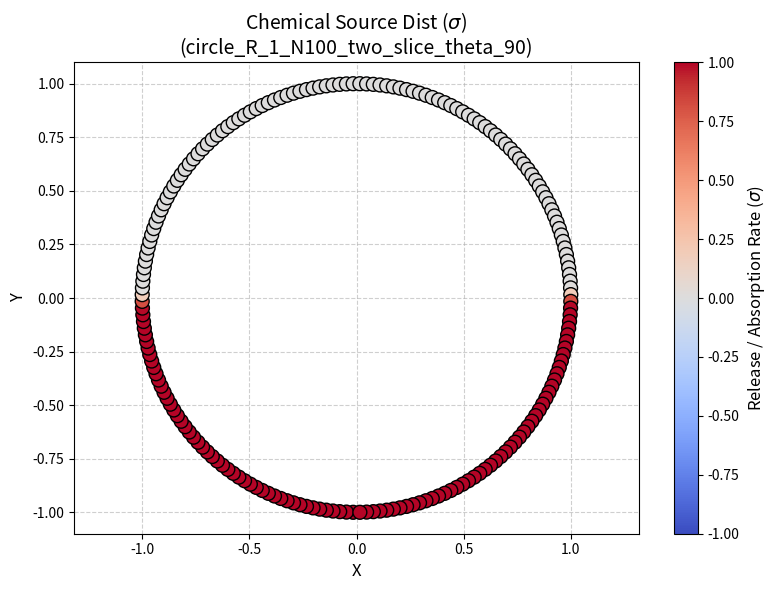

This figure's Python source:
import numpy as np
import os
import matplotlib.pyplot as plt


def smooth_step_1d(x, x_min, x_max, k):
    """
    Generate a 1D smooth step function using tanh
    x_min, x_max: region boundaries (must satisfy x_min < x_max)
    k: smoothness coefficient (larger = steeper transition)
    """
    return 0.5 * (np.tanh(k * (x - x_min)) + np.tanh(k * (x_max - x)))


def generate_2d_mesh(N_b, regions_theta, k, output_prefix="mesh_2d"):
    """
    Generate 2D circular mesh and chemical field (0 to 1)
    """
    d_theta = 2 * np.pi / N_b
    theta = d_theta * (np.arange(N_b) + 0.5) - np.pi

    nodes = np.zeros((N_b, 2))
    nodes[:, 0] = np.sin(theta)  # X = sin(theta), 0 degree at top
    nodes[:, 1] = np.cos(theta)  # Y = cos(theta)

    sigma = np.zeros(N_b)
    for (t_min, t_max) in regions_theta:
        t_mid = (t_min + t_max) / 2.0
        theta_eval = (theta - t_mid + np.pi) % (2 * np.pi) - np.pi + t_mid
        sigma += smooth_step_1d(theta_eval, t_min, t_max, k)

    sigma = np.clip(sigma, 0.0, 1.0)

    with open(f"{output_prefix}.vertex", "w") as f:
        f.write(f"{N_b}\n")
        for i in range(N_b):
            f.write(f"{nodes[i, 0]:.15f} {nodes[i, 1]:.15f}\n")

    with open(f"{output_prefix}.chem_dist.dat", "w") as f:
        f.write(f"{N_b}\n")
        for i in range(N_b):
            f.write(f"{sigma[i]:.15f}\n")

    print(f"2D Mesh generated: {output_prefix} with {N_b} nodes.")


def generate_2d_mesh_signed(N_b, regions_theta, k, output_prefix="mesh_2d_signed"):
    """
    Generate 2D circular mesh and chemical field supporting -1, 0, 1
    """
    d_theta = 2 * np.pi / N_b
    theta = d_theta * (np.arange(N_b) + 0.5) - np.pi

    nodes = np.zeros((N_b, 2))
    nodes[:, 0] = np.sin(theta)
    nodes[:, 1] = np.cos(theta)

    sigma = np.zeros(N_b)
    for (t_min, t_max, val) in regions_theta:
        t_mid = (t_min + t_max) / 2.0
        theta_eval = (theta - t_mid + np.pi) % (2 * np.pi) - np.pi + t_mid
        mask = smooth_step_1d(theta_eval, t_min, t_max, k)
        sigma += mask * val

    sigma = np.clip(sigma, -1.0, 1.0)

    with open(f"{output_prefix}.vertex", "w") as f:
        f.write(f"{N_b}\n")
        for i in range(N_b):
            f.write(f"{nodes[i, 0]:.15f} {nodes[i, 1]:.15f}\n")

    with open(f"{output_prefix}.chem_dist.dat", "w") as f:
        f.write(f"{N_b}\n")
        for i in range(N_b):
            f.write(f"{sigma[i]:.15f}\n")

    print(f"2D Signed Mesh generated: {output_prefix} with {N_b} nodes.")


# =====================================================================
# 新增: 生成迁移率 (Mobility) 分布的模块
# =====================================================================
def generate_2d_mobility_dist(N_b, regions_theta, k, default_alpha=1.0, output_prefix="mesh_2d"):
    """
    Generate 2D spatial mobility (alpha) distribution file.
    Args:
        N_b: Number of boundary nodes.
        regions_theta: List of tuples (theta_min, theta_max, target_alpha).
        k: Smoothness coefficient.
        default_alpha: The background mobility for areas not specified in regions_theta.
    """
    d_theta = 2 * np.pi / N_b
    theta = d_theta * (np.arange(N_b) + 0.5) - np.pi

    # Initialize the array with the default background mobility
    alpha_array = np.full(N_b, default_alpha, dtype=float)

    for (t_min, t_max, target_alpha) in regions_theta:
        t_mid = (t_min + t_max) / 2.0
        theta_eval = (theta - t_mid + np.pi) % (2 * np.pi) - np.pi + t_mid

        # Get the smooth mask (0 to 1) for this specific region
        mask = smooth_step_1d(theta_eval, t_min, t_max, k)

        # Smooth interpolation:
        # When mask = 0 (outside), it keeps its previous value.
        # When mask = 1 (inside), it becomes the target_alpha.
        alpha_array = alpha_array * (1.0 - mask) + target_alpha * mask

    # Write the mobility distribution to a .mob_dist.dat file
    with open(f"{output_prefix}.mob_dist.dat", "w") as f:
        f.write(f"{N_b}\n")
        for i in range(N_b):
            f.write(f"{alpha_array[i]:.15f}\n")

    print(f"2D Mobility Distribution generated: {output_prefix}.mob_dist.dat")


# =====================================================================


def visualize_2d_mesh_from_files(output_prefix):
    """
    Visualize the generated mesh, chemical field, and mobility field as separate figures.
    """
    vertex_file = f"{output_prefix}.vertex"
    chem_file = f"{output_prefix}.chem_dist.dat"
    mob_file = f"{output_prefix}.mob_dist.dat"

    if not os.path.exists(vertex_file) or not os.path.exists(chem_file):
        print(f"Error: Cannot find {vertex_file} or {chem_file}")
        return

    # 1. 读取节点坐标
    with open(vertex_file, "r") as f:
        lines = f.readlines()
        N_b = int(lines[0].strip())
        nodes = np.zeros((N_b, 2))
        for i in range(N_b):
            parts = lines[i + 1].split()
            nodes[i, 0] = float(parts[0])
            nodes[i, 1] = float(parts[1])

    # 2. 读取化学场分布 (Sigma)
    with open(chem_file, "r") as f:
        lines = f.readlines()
        sigma = np.zeros(N_b)
        for i in range(N_b):
            sigma[i] = float(lines[i + 1].strip())

    # 3. 读取迁移率分布 (Alpha)
    has_mob = os.path.exists(mob_file)
    if has_mob:
        with open(mob_file, "r") as f:
            lines = f.readlines()
            alpha = np.zeros(N_b)
            for i in range(N_b):
                alpha[i] = float(lines[i + 1].strip())

    theta_ref = np.linspace(-np.pi, np.pi, 100)

    # ================== 图 1: 化学场 (Sigma) 独立绘图 ==================
    max_abs_sigma = np.max(np.abs(sigma))
    if max_abs_sigma == 0:
        max_abs_sigma = 1.0  # 防止全零数据导致 vmin=vmax=0 报错

    plt.figure(figsize=(8, 6))
    plt.plot(np.cos(theta_ref), np.sin(theta_ref), 'k--', alpha=0.3, zorder=1)

    scatter1 = plt.scatter(
        nodes[:, 0], nodes[:, 1],
        c=sigma, cmap='coolwarm',
        vmin=-max_abs_sigma, vmax=max_abs_sigma,  # 自动提取上下限且 0 居中
        s=100, edgecolor='black', zorder=5
    )
    cbar1 = plt.colorbar(scatter1)
    cbar1.set_label('Release / Absorption Rate ($\sigma$)', fontsize=12)

    plt.axis('equal')
    plt.title(f'Chemical Source Dist ($\sigma$)\n({output_prefix})', fontsize=14)
    plt.xlabel('X', fontsize=12)
    plt.ylabel('Y', fontsize=12)
    plt.grid(True, linestyle='--', alpha=0.6)
    plt.tight_layout()

    # 单独保存 chem_dist 图
    chem_vis_filename = f"{output_prefix}_chem_dist_visualization.png"
    plt.savefig(chem_vis_filename, dpi=300, bbox_inches='tight')
    print(f"Chemical distribution visualization saved to: {chem_vis_filename}")
    # plt.show()

    # ================== 图 2: 迁移率 (Alpha) 独立绘图 ==================
    if has_mob:
        max_abs_alpha = np.max(np.abs(alpha))
        if max_abs_alpha == 0:
            max_abs_alpha = 1.0

        plt.figure(figsize=(8, 6))
        plt.plot(np.cos(theta_ref), np.sin(theta_ref), 'k--', alpha=0.3, zorder=1)

        # 使用 PiYG (粉-绿) 区分物理场，或者改为 coolwarm
        scatter2 = plt.scatter(
            nodes[:, 0], nodes[:, 1],
            c=alpha, cmap='PiYG',
            vmin=-max_abs_alpha, vmax=max_abs_alpha,  # 自动提取上下限且 0 居中
            s=100, edgecolor='black', zorder=5
        )
        cbar2 = plt.colorbar(scatter2)
        cbar2.set_label('Mobility / Slip Coefficient ($\\alpha$)', fontsize=12)

        plt.axis('equal')
        plt.title(f'Mobility Dist ($\\alpha$)\n({output_prefix})', fontsize=14)
        plt.xlabel('X', fontsize=12)
        plt.ylabel('Y', fontsize=12)
        plt.grid(True, linestyle='--', alpha=0.6)
        plt.tight_layout()

        # 单独保存 mob_dist 图
        mob_vis_filename = f"{output_prefix}_mob_dist_visualization.png"
        plt.savefig(mob_vis_filename, dpi=300, bbox_inches='tight')
        print(f"Mobility distribution visualization saved to: {mob_vis_filename}")
        # plt.show()


if __name__ == "__main__":
    # ===== 配置参数 =====
    N_2D = 200
    k_2D = N_2D / (2 * np.pi) * 1.5
    #prefix = "circle_R_1_N40_chiral_rotor"

    # 1. 定义表面化学释放分布 (Sigma)
    # 例如：标准的上下对称 Janus 粒子，上半圆释放，下半圆吸收
    #signed_regions_2d = [
    #    (-np.pi / 2, np.pi / 2, 1.0),  # 上半圆 (Y > 0) 为释放源 +1
    #    (np.pi / 2, 3 * np.pi / 2, -1.0)  # 下半圆 (Y < 0) 为吸收汇 -1
    #]

    # 2. 生成网格与化学场文件 (.vertex 和 .chem_dist.dat)
    #generate_2d_mesh_signed(
    #    N_b=N_2D,
    #    regions_theta=signed_regions_2d,
    #    k=k_2D,
    #    output_prefix=prefix
    #)

    # 3. 定义表面物理迁移率分布 (Alpha)
    # 核心魔法：左右不对称的表面材质！
    # 右半边材料 alpha = 1.0 (避化性，往推力反方向游)
    # 左半边材料 alpha = -1.0 (趋化性，往推力同方向游)
    #mobility_regions_2d = [
    #    (0.0, np.pi, 1.0),  # 右半圆 (X > 0) alpha = 1.0
    #    (-np.pi, 0.0, -1.0)  # 左半圆 (X < 0) alpha = -1.0
    #]

    # 4. 生成迁移率分布文件 (.mob_dist.dat)
    # 设定 default_alpha=0.0，如果在区域外则没有滑移。由于我们覆盖了全圆，default 实际上不会出现。
    #generate_2d_mobility_dist(
    #    N_b=N_2D,
    #    regions_theta=mobility_regions_2d,
    #    k=k_2D,
    #    default_alpha=0.0,
    #    output_prefix=prefix
    #)

    prefix = "circle_R_1_N100_two_slice_theta_90"

    # 化学场 (Sigma)：头部释放，但左前强 (+1.0)，右前弱 (+0.6) -> 打破对称性
    theta = 90/180*np.pi
    signed_regions_2d = [
        (-theta, theta, 1.0),
        (theta, np.pi - theta, 0.0),
        (np.pi - theta, np.pi + theta, -1.0),
        (np.pi + theta,  2*np.pi -np.pi + theta, 0.0)
    ]
    signed_regions_2d = [
        (-theta, theta, 0.0),
        (theta, 2*np.pi - theta, 1.0)
    ]
    # 物理场 (Alpha)：头部趋化 (-1.0，喜欢产物)，尾部避化 (保持默认 +1.5，讨厌产物)
    mobility_regions_2d = [
        (-theta, theta, 0.0),
        (theta, np.pi - theta, 2.0),
        (np.pi - theta, np.pi + theta, 0.0),
        (np.pi + theta, 2 * np.pi - np.pi + theta, 2.0)
    ]
    mobility_regions_2d = [
    ]
    generate_2d_mesh_signed(N_2D, signed_regions_2d, k_2D, output_prefix=prefix)
    #generate_2d_mobility_dist(N_2D, mobility_regions_2d, k_2D, default_alpha=4.0, output_prefix=prefix)
    # 5. 自动可视化化学场
    visualize_2d_mesh_from_files(prefix)
